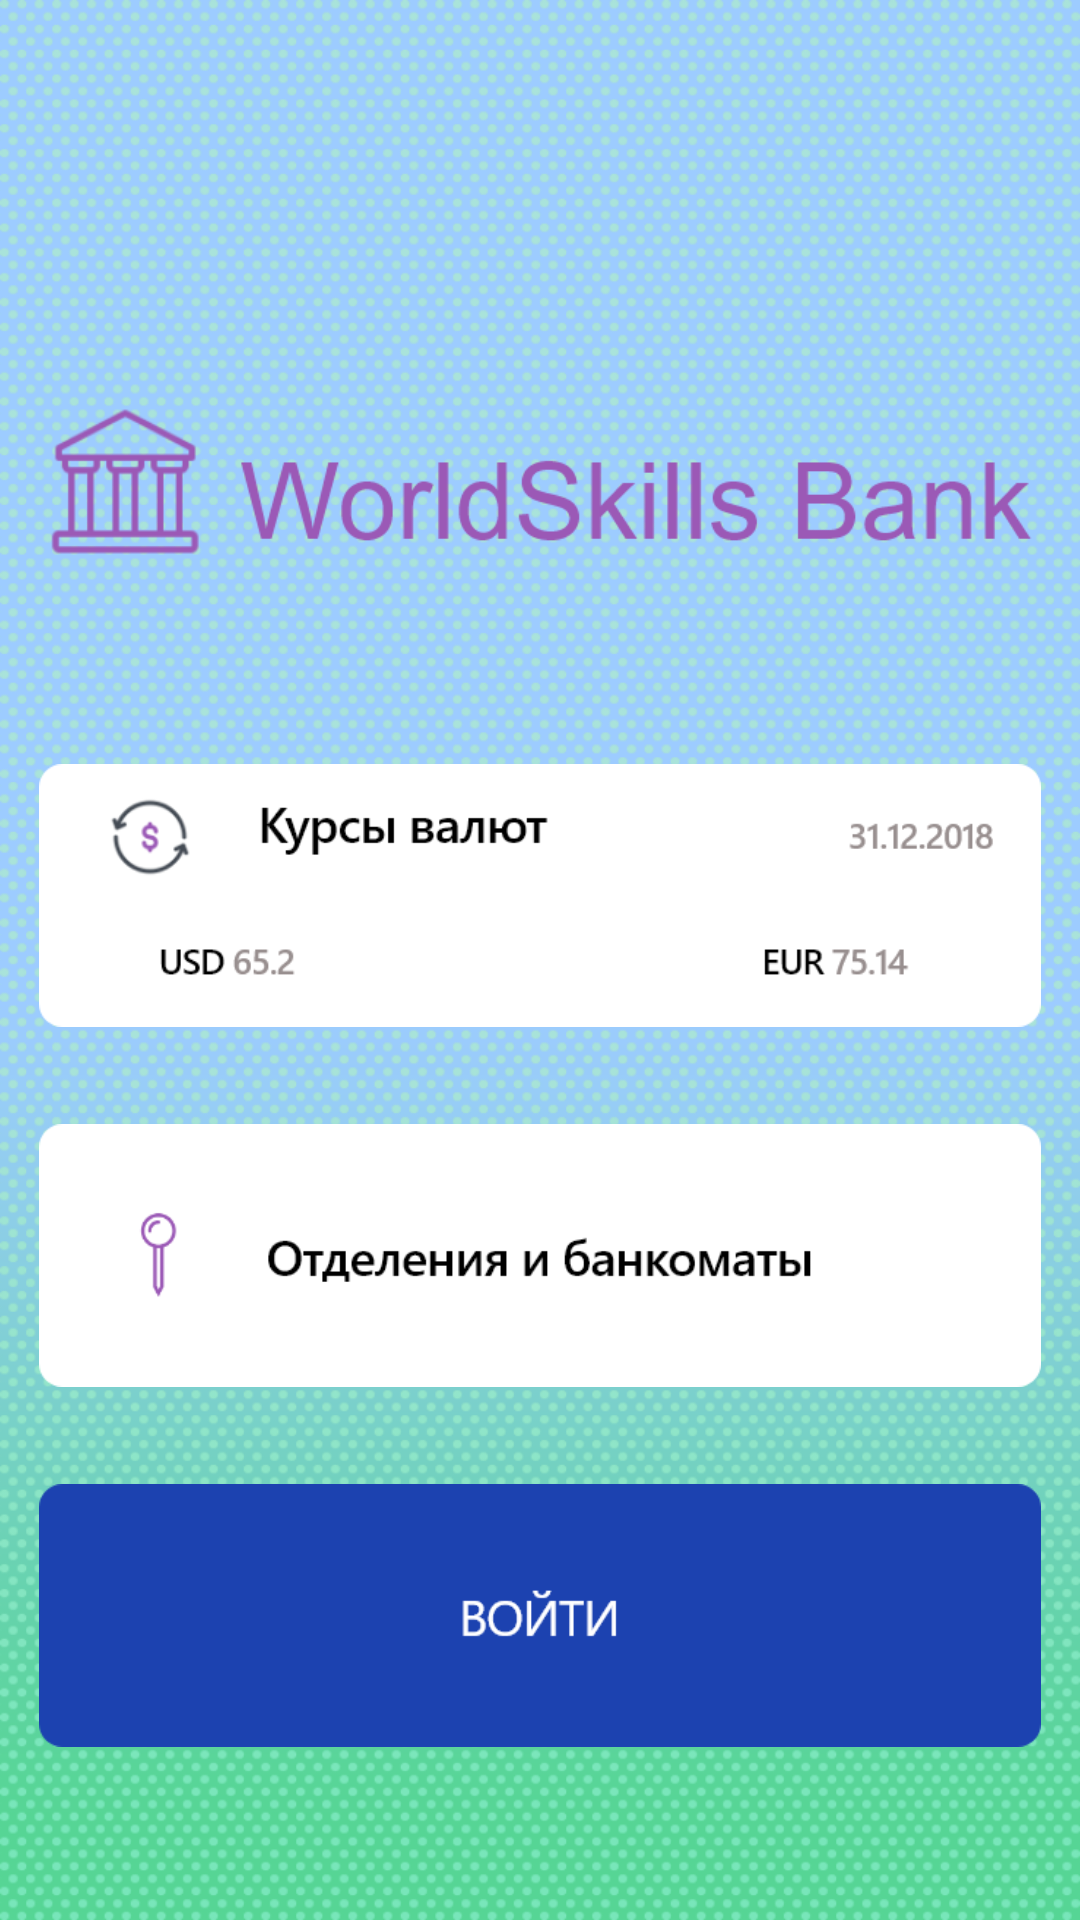

Reconstruct the res/layout file that produces this screen, plus the resources it refers to.
<!-- AndroidManifest.xml: application theme Theme.WS_Bank_Bakunov -->
<!-- res/layout/activity_main.xml -->
<?xml version="1.0" encoding="utf-8"?>
<RelativeLayout xmlns:android="http://schemas.android.com/apk/res/android"
    xmlns:app="http://schemas.android.com/apk/res-auto"
    xmlns:tools="http://schemas.android.com/tools"
    android:layout_width="match_parent"
    android:layout_height="match_parent"
    android:background="@drawable/bg"
    tools:context=".MainActivity">

    <ImageView
        android:id="@+id/imageView"
        android:layout_width="329dp"
        android:layout_height="82dp"
        android:layout_centerHorizontal="true"
        android:layout_marginTop="120dp"
        android:scaleType="fitCenter"
        app:srcCompat="@drawable/logo" />

    <ImageButton
        android:id="@+id/imageButton"
        android:layout_width="334dp"
        android:layout_height="117dp"
        android:layout_centerHorizontal="true"
        android:background="@android:color/transparent"
        android:layout_marginTop="240dp"
        android:scaleType="fitCenter"
        app:srcCompat="@drawable/money"/>
    <ImageButton
        android:id="@+id/apm"
        android:layout_width="334dp"
        android:layout_height="117dp"
        android:layout_centerHorizontal="true"
        android:background="@android:color/transparent"
        android:layout_marginTop="360dp"
        android:scaleType="fitCenter"
        app:srcCompat="@drawable/apm"/>

    <ImageButton
        android:id="@+id/btn_login"
        android:layout_width="334dp"
        android:layout_height="117dp"
        android:layout_centerHorizontal="true"
        android:layout_marginTop="480dp"
        android:background="@android:color/transparent"
        android:longClickable="true"
        android:onClick="OnClickListener"
        android:scaleType="fitCenter"
        app:srcCompat="@drawable/btn_login" />

</RelativeLayout>
<!-- resources referenced by this layout -->
<resources>
  <!-- drawable apm: png bitmap (drawable-v24, 8888 bytes) -->
  <!-- drawable bg: png bitmap (drawable-v24, 368673 bytes) -->
  <!-- drawable btn_login: png bitmap (drawable-v24, 5648 bytes) -->
  <!-- drawable logo: png bitmap (drawable-v24, 13476 bytes) -->
  <!-- drawable money: png bitmap (drawable-v24, 14105 bytes) -->
  <style name="Theme.WS_Bank_Bakunov" parent="Theme.MaterialComponents.DayNight.NoActionBar">
          
          <item name="colorPrimary">@color/purple_500</item>
          <item name="colorPrimaryVariant">@color/purple_700</item>
          <item name="colorOnPrimary">@color/white</item>
          
          <item name="colorSecondary">@color/teal_200</item>
          <item name="colorSecondaryVariant">@color/teal_700</item>
          <item name="colorOnSecondary">@color/black</item>
          
          <item name="android:statusBarColor" tools:targetApi="l">?attr/colorPrimaryVariant</item>
          
      </style>
  <!-- not gathered from this repository: default colours our renderer supplied (Android Studio template values) -->
  <color name="purple_500">#FF6200EE</color>
  <color name="purple_700">#FF3700B3</color>
  <color name="teal_200">#FF03DAC5</color>
  <color name="teal_700">#FF018786</color>
  <color name="black">#FF000000</color>
  <color name="white">#FFFFFFFF</color>
</resources>
